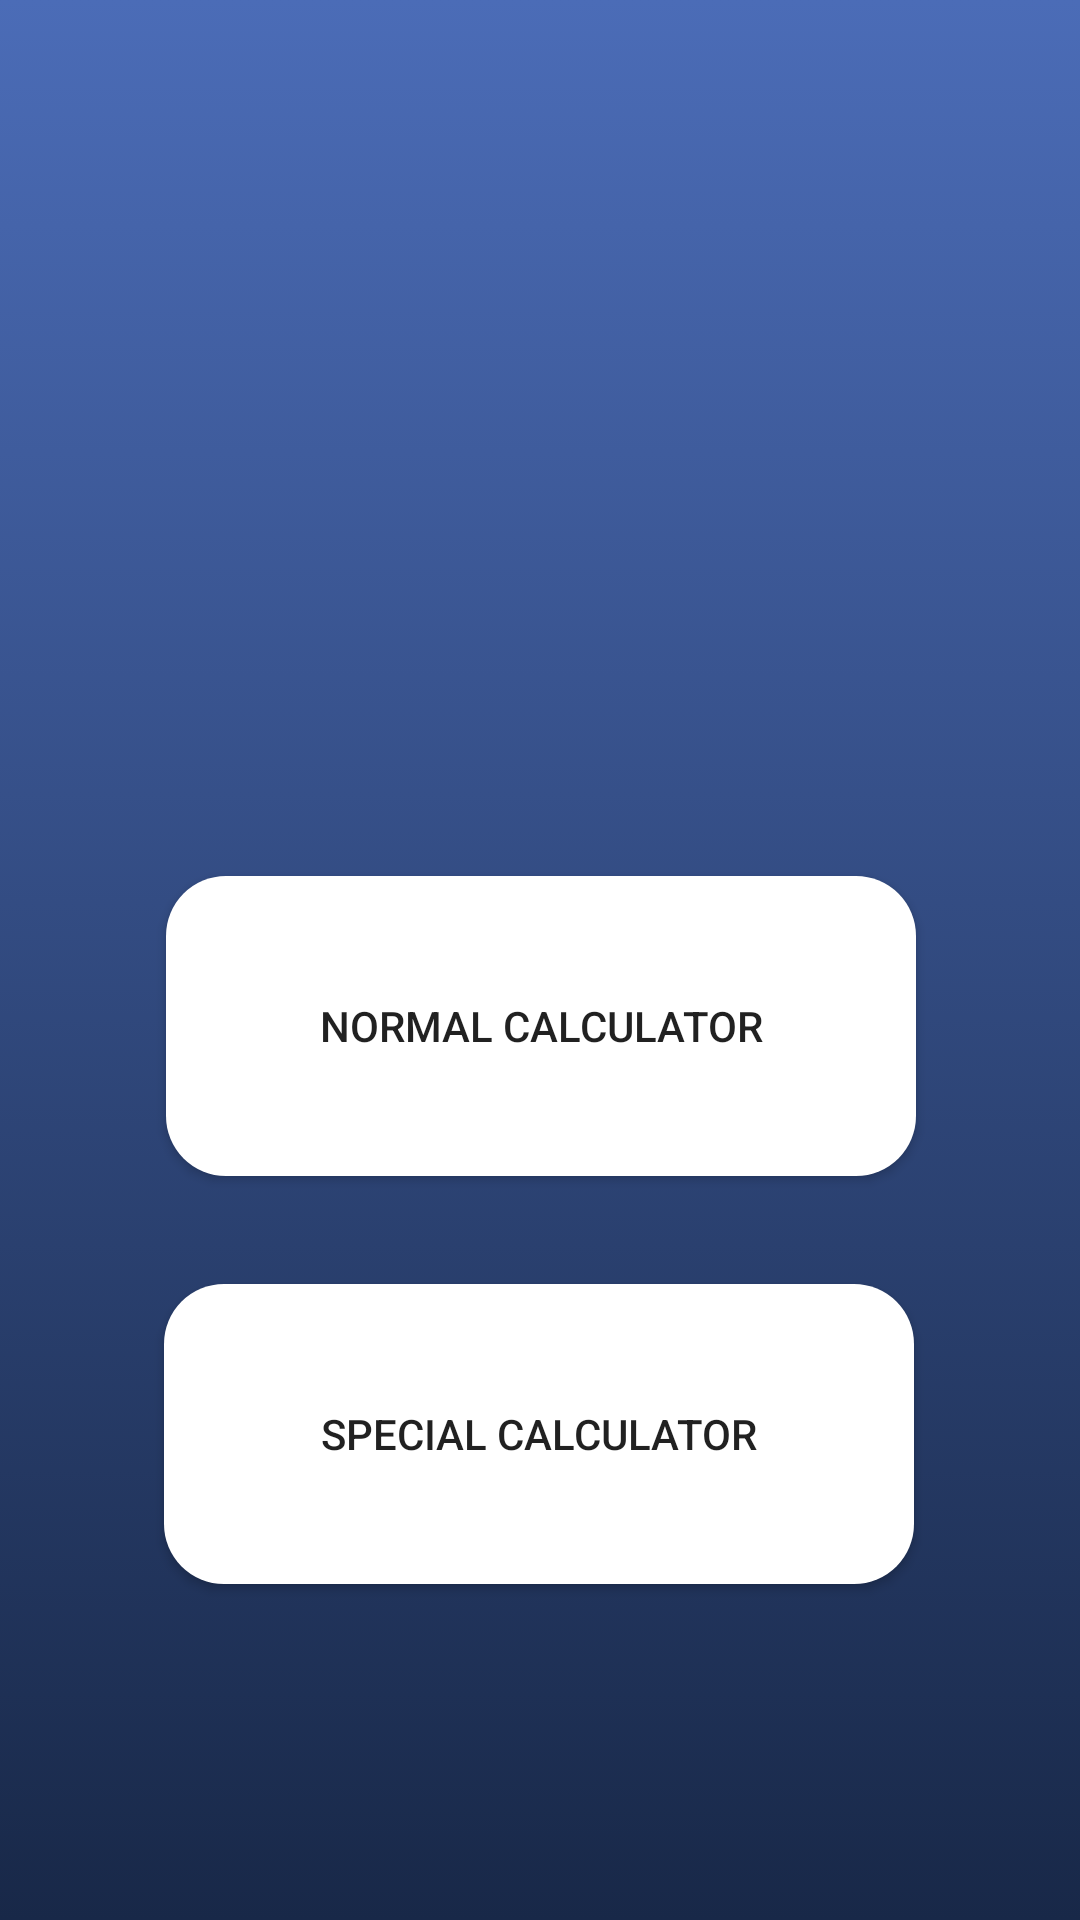

Produce the Android XML layout that renders to this screen, including the resource entries it uses.
<!-- AndroidManifest.xml: application theme Theme.MultiPurposeApplication -->
<!-- res/layout/activity_calculator_home.xml -->
<?xml version="1.0" encoding="utf-8"?>
<androidx.constraintlayout.widget.ConstraintLayout xmlns:android="http://schemas.android.com/apk/res/android"
    xmlns:app="http://schemas.android.com/apk/res-auto"
    xmlns:tools="http://schemas.android.com/tools"
    android:layout_width="match_parent"
    android:layout_height="match_parent"
    android:background="@drawable/quizbg"
    tools:context=".CalculatorHome">

    <Button
        android:id="@+id/button19"
        android:layout_width="250dp"
        android:layout_height="100dp"
        android:layout_marginTop="292dp"
        android:background="@drawable/background_button"
        android:text="Normal Calculator"
        app:layout_constraintEnd_toEndOf="parent"
        app:layout_constraintHorizontal_bias="0.503"
        app:layout_constraintStart_toStartOf="parent"
        app:layout_constraintTop_toTopOf="parent" />

    <Button
        android:id="@+id/button20"
        android:layout_width="250dp"
        android:layout_height="100dp"
        android:layout_marginTop="36dp"
        android:background="@drawable/background_button"
        android:text="Special Calculator"
        app:layout_constraintEnd_toEndOf="parent"
        app:layout_constraintHorizontal_bias="0.496"
        app:layout_constraintStart_toStartOf="parent"
        app:layout_constraintTop_toBottomOf="@+id/button19" />

    <ImageView
        android:id="@+id/imageView4"
        android:layout_width="114dp"
        android:layout_height="133dp"
        android:layout_marginTop="116dp"
        app:layout_constraintEnd_toEndOf="parent"
        app:layout_constraintHorizontal_bias="0.498"
        app:layout_constraintStart_toStartOf="parent"
        app:layout_constraintTop_toTopOf="parent"
        app:srcCompat="@drawable/calculator" />
</androidx.constraintlayout.widget.ConstraintLayout>
<!-- resources referenced by this layout -->
<resources>
  <!-- drawable background_button (drawable) -->
  <?xml version="1.0" encoding="utf-8"?>
  <selector xmlns:android="http://schemas.android.com/apk/res/android">
  <item>
      <shape android:shape="rectangle">
          <corners android:radius="20dp"></corners>
          <solid android:color="@color/white"></solid>
      </shape>
  </item>
  </selector>
  <!-- drawable quizbg (drawable) -->
  <?xml version="1.0" encoding="utf-8"?>
  <selector xmlns:android="http://schemas.android.com/apk/res/android">
  <item>
      <shape android:shape="rectangle">
          <gradient android:startColor="#182848" android:endColor="#4b6cb7" android:angle="90"></gradient>
      </shape>
  </item>
  </selector>
  <style name="Theme.MultiPurposeApplication" parent="Theme.AppCompat.DayNight.NoActionBar">
          
          <item name="colorPrimary">@color/purple_500</item>
          <item name="colorPrimaryVariant">@color/purple_700</item>
          <item name="colorOnPrimary">@color/white</item>
          
          <item name="colorSecondary">@color/teal_200</item>
          <item name="colorSecondaryVariant">@color/teal_700</item>
          <item name="colorOnSecondary">@color/black</item>
          
          <item name="android:statusBarColor">?attr/colorPrimaryVariant</item>
          
      </style>
  <!-- not gathered from this repository: default colours our renderer supplied (Android Studio template values) -->
  <color name="purple_500">#FF6200EE</color>
  <color name="purple_700">#FF3700B3</color>
  <color name="teal_200">#FF03DAC5</color>
  <color name="teal_700">#FF018786</color>
  <color name="black">#FF000000</color>
  <color name="white">#FFFFFFFF</color>
</resources>
